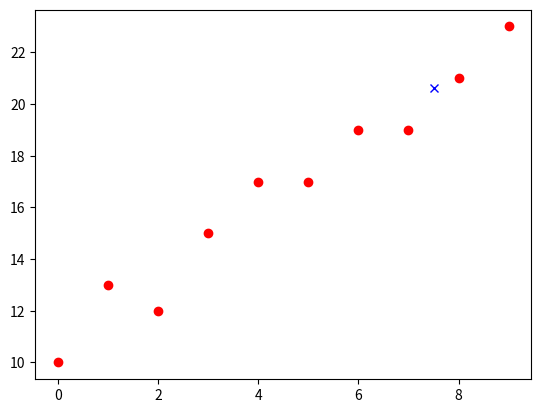

Generate this figure with matplotlib:
########################################################
#   linear resgression (1-variable) with gradient descent
########################################################
import numpy as np
import matplotlib.pyplot as plt

m,c     = 0,0               # y = mx + n
L       = 0.01               # The learning Rate
epochs  = 1000              # The number of iterations to perform gradient descent

x0 = range(10)
y0 = [10,13,12,15,17,17,19,19,21,23]

x = np.array(x0)            # feature vektor
y = np.array(y0)            # response vector

plt.plot(x,y,"ro")

n = float(len(x))           # Number of elements in X
# Performing Gradient Descent 
for i in range(epochs): 
    y_pred = m*x + c                        # The current predicted value of Y
    D_m = (-2/n) * sum(x * (y - y_pred))    # Derivative wrt m
    D_c = (-2/n) * sum(y - y_pred)          # Derivative wrt c
    m = m - L * D_m                         # Update m
    c = c - L * D_c                         # Update c
    #print ("Params: ",m, c)

print ("Params: ",m, c)
x = 7.5
y_pred = m*x + c
plt.plot(x,y_pred,"bx")
'''
ind = 3
print(x[ind],y[ind])
print(x[ind],y_pred[ind])

'''